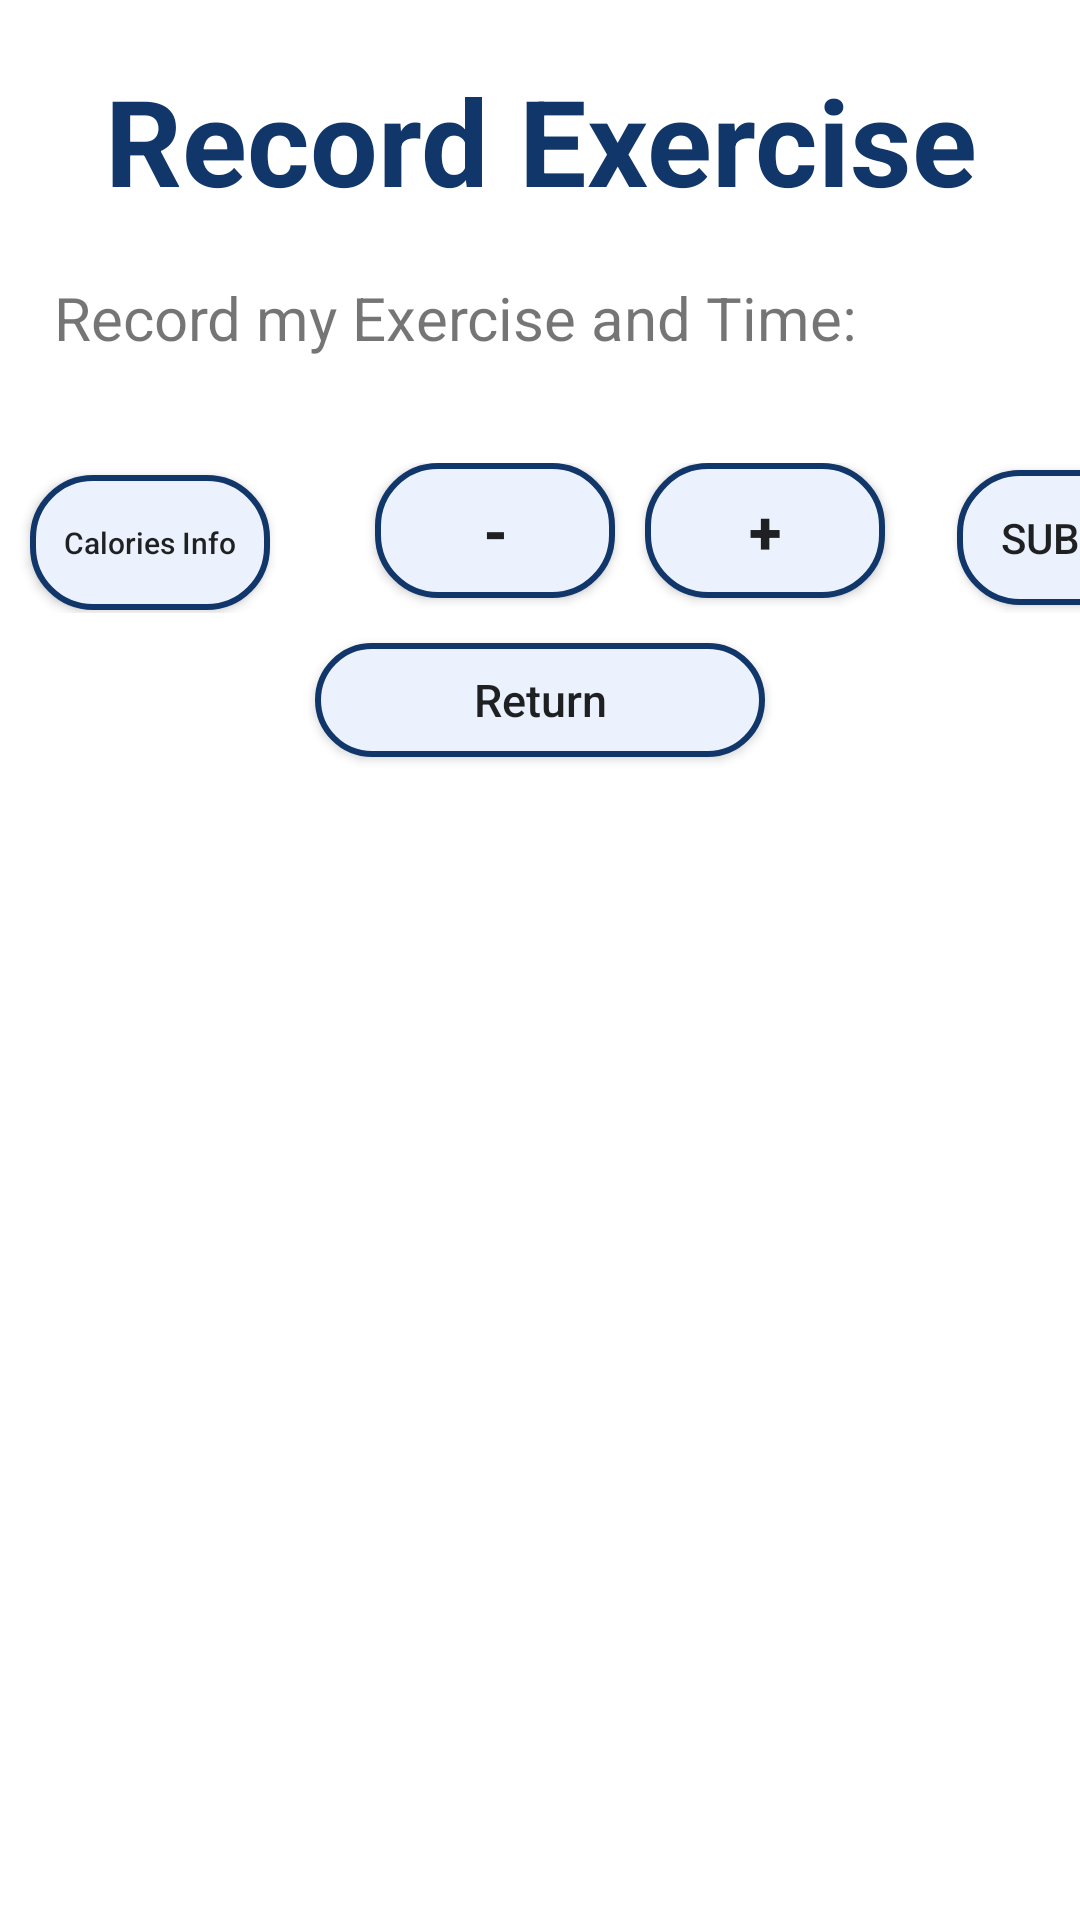

This screen was rendered from an Android layout file. Write that file and the resources it references.
<!-- AndroidManifest.xml: application theme Theme.MyHealthApp -->
<!-- res/layout/activity_record_exercise.xml -->
<?xml version="1.0" encoding="utf-8"?>
<ScrollView xmlns:android="http://schemas.android.com/apk/res/android"
    xmlns:app="http://schemas.android.com/apk/res-auto"
    xmlns:tools="http://schemas.android.com/tools"
    android:layout_width="match_parent"
    android:layout_height="match_parent"
    android:background="@color/appBg"
    android:fillViewport="true">
<LinearLayout
    android:layout_width="match_parent"
    android:layout_height="match_parent"
    android:orientation="vertical"
    tools:context=".RecordExercise">

    <TextView
        android:id="@+id/recordExerciseTextView"
        android:layout_width="match_parent"
        android:layout_height="wrap_content"
        android:layout_marginTop="20dp"
        android:gravity="center"
        android:text="Record Exercise"
        android:textStyle="bold"
        android:textSize="40sp"
        android:textColor="@color/titleColor"
        android:layout_marginBottom="16dp"/>

    <LinearLayout
        android:layout_width="match_parent"
        android:layout_height="45dp"
        android:orientation="horizontal"
        android:layout_marginLeft="10dp"
        android:layout_marginBottom="5dp">


        <TextView
            android:layout_width="0dp"
            android:layout_height="30dp"
            android:layout_weight="6"
            android:text="Record my Exercise and Time:"
            android:textSize="20sp"
            android:layout_marginLeft="8dp"
            android:layout_marginTop="3dp"/>

    </LinearLayout>

    <LinearLayout
        android:id="@+id/container"
        android:layout_width="match_parent"
        android:layout_height="wrap_content"
        android:orientation="vertical"/>

    <LinearLayout
        android:layout_marginTop="15dp"
        android:layout_width="match_parent"
        android:layout_height="50dp"
        android:orientation="horizontal">

    <Button
        android:id="@+id/btnInfoDisplay"
        android:layout_width="80dp"
        android:layout_height="45dp"
        android:text="Calories Info"
        android:textSize="10sp"
        android:textAllCaps="false"
        android:background="@drawable/btn_bg"
        android:layout_marginLeft="10dp"
        android:layout_marginRight="30dp"/>

    <Button
        android:id="@+id/btnMinus"
        android:layout_width="80dp"
        android:layout_height="45dp"
        android:layout_marginLeft="5dp"
        android:text="-"
        android:background="@drawable/btn_bg"
        android:textStyle="bold"
        android:textSize="20sp"/>

    <Button
        android:id="@+id/btnAdd"
        android:layout_width="80dp"
        android:layout_height="45dp"
        android:layout_marginLeft="10dp"
        android:text="+"
        android:background="@drawable/btn_bg"
        android:textStyle="bold"
        android:textSize="20sp"/>

    <Button
        android:id="@+id/btnPost"
        android:layout_width="80dp"
        android:layout_height="45dp"
        android:background="@drawable/btn_bg"
        android:layout_marginLeft="24dp"
        android:layout_marginTop="0dp"
        android:text="Submit"/>

    </LinearLayout>

    <Button
        android:id="@+id/btnReturn"
        android:layout_width="150dp"
        android:layout_height="38dp"
        android:layout_gravity="center"
        android:layout_marginTop="10dp"
        android:background="@drawable/btn_bg"
        android:text="Return"
        android:textAllCaps="false"
        android:textSize="15dp" />

</LinearLayout>
</ScrollView>
<!-- resources referenced by this layout -->
<resources>
  <color name="appBg">#FFFFFFFF</color>
  <color name="titleColor">#11366A</color>
  <!-- drawable btn_bg (drawable) -->
  <?xml version="1.0" encoding="utf-8"?>
  <selector xmlns:android="http://schemas.android.com/apk/res/android">
      <item>
          <shape android:shape="rectangle">
              <corners android:radius="20dp"/>
              <stroke android:color="@color/dark_blue" android:width="2dp"/>
              <solid android:color="@color/light_blue"/>
          </shape>
      </item>
  </selector>
  <style name="Theme.MyHealthApp" parent="Base.Theme.MyHealthApp" />
  <color name="dark_blue">#11366A</color>
  <color name="light_blue">#EBF1FD</color>
  <style name="Base.Theme.MyHealthApp" parent="Theme.MaterialComponents.DayNight.NoActionBar.Bridge">
          
          
      </style>
</resources>
